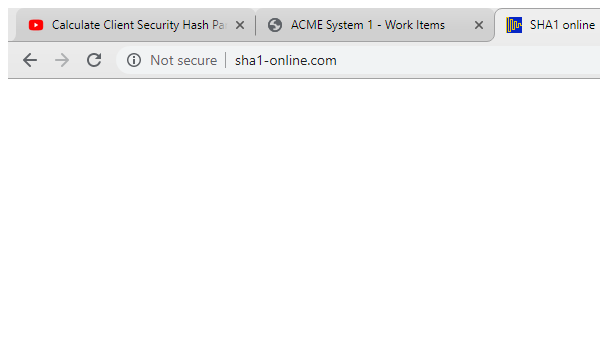
Task: Robotic Enterprise Framework
Workflow: SHA1Online_GetHashCode

Step 1: Attach Browser 'chrome.exe  SHA1 online' in window 'SHA1 online' (chrome.exe)

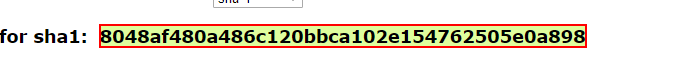
Step 2: get-text from the element in window 'SHA1 online' (chrome.exe)
